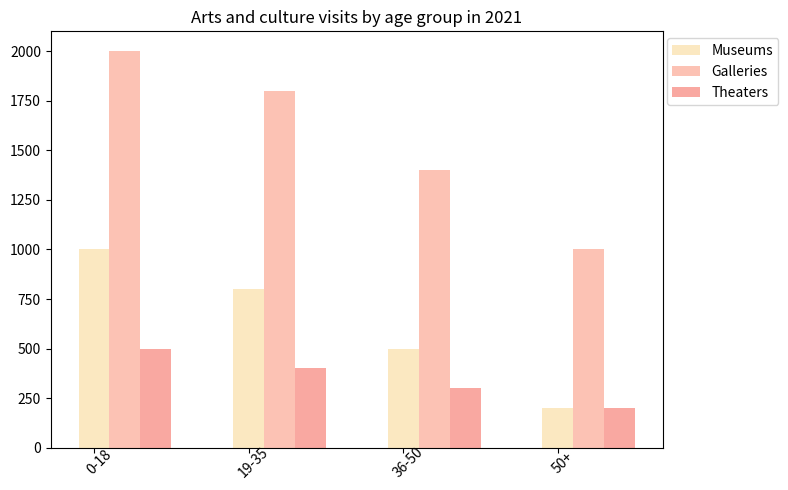

This figure's Python source: (Note: this script raises an exception after producing the figure.)


import matplotlib.pyplot as plt
import numpy as np

# Set the figure size
plt.figure(figsize=(8, 5))

# Set the x, y axis data
ageGroup = ["0-18", "19-35", "36-50", "50+"]
museums = [1000, 800, 500, 200]
galleries = [2000, 1800, 1400, 1000]
theaters = [500, 400, 300, 200]

# Set the bar width
barWidth = 0.2

# Set the position for each bar
r1 = np.arange(len(ageGroup))
r2 = [x + barWidth for x in r1]
r3 = [x + barWidth for x in r2]

# Set the chart title
plt.title("Arts and culture visits by age group in 2021")

# Set the x-axis labels
plt.xticks(r1, ageGroup, rotation=45, wrap=True)

# Plot the bars
plt.bar(r1, museums, color='#fbe8c1', width=barWidth, label='Museums')
plt.bar(r2, galleries, color='#fcc2b4', width=barWidth, label='Galleries')
plt.bar(r3, theaters, color='#f9a8a1', width=barWidth, label='Theaters')

# Add a legend
plt.legend(bbox_to_anchor=(1.2, 1))

# Automatically adjust the subplot parameters to give specified padding
plt.tight_layout()

# Save the figure
plt.savefig('bar chart/png/150.png')

# Clear the current image state
plt.clf()
